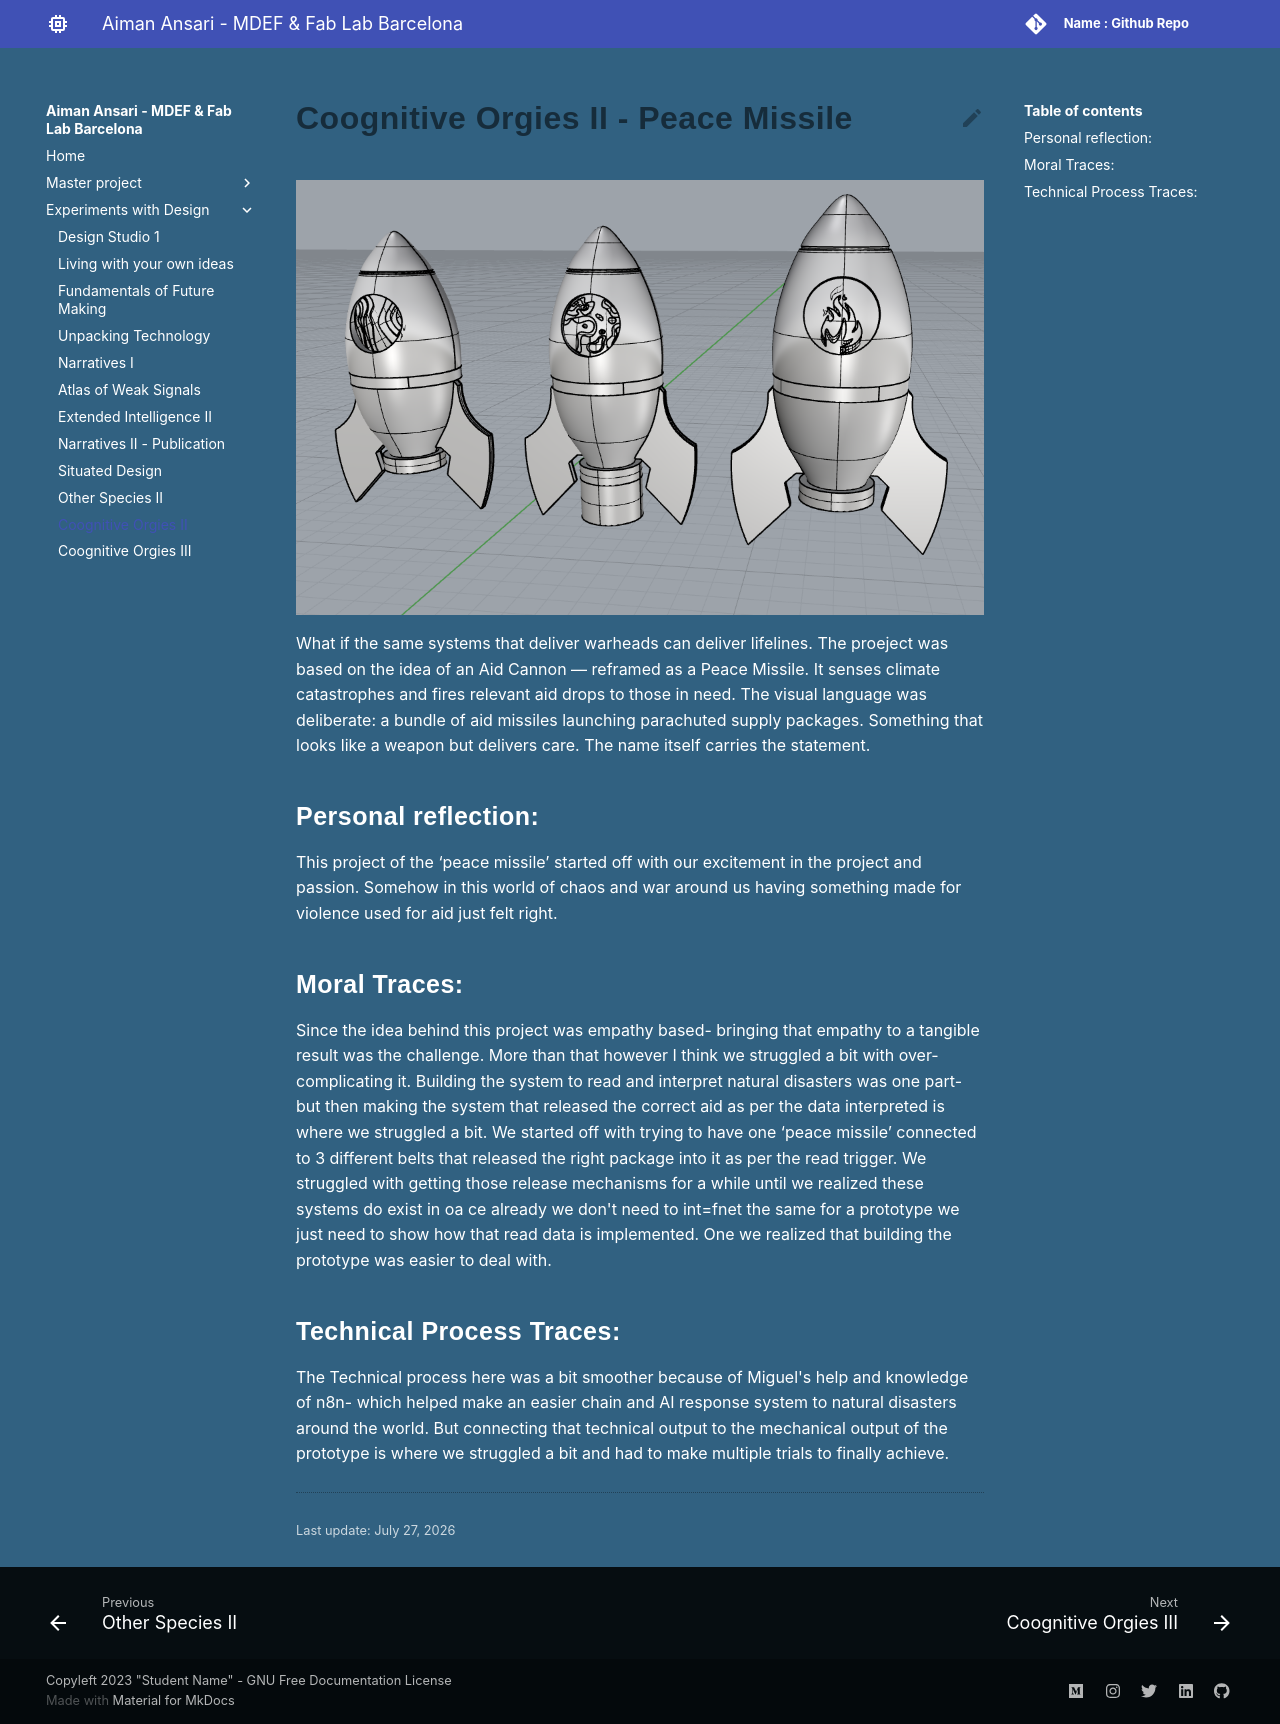

repository: aiman-ansari12/MDEF · page: Term 2/Coognitive_Orgies_II/index.html · generator: mkdocs

# Coognitive Orgies II - Peace Missile 
![Image 12](../images/PeaceMissile.png){ align=left }

What if the same systems that deliver warheads can deliver lifelines. The proeject was based on the idea of an Aid Cannon — reframed as a Peace Missile. It senses climate catastrophes and fires relevant aid drops to those in need. The visual language was deliberate: a bundle of aid missiles launching parachuted supply packages. Something that looks like a weapon but delivers care. The name itself carries the statement. 

## Personal reflection:
This project of the ‘peace missile’ started off with our excitement in the project and passion. Somehow in this world of chaos and war around us having something made for violence used for aid just felt right. 

## Moral Traces:
Since the idea behind this project was empathy based- bringing that empathy to a tangible result was the challenge. More than that however I think we struggled a bit with over-complicating it. Building the system to read and interpret natural disasters was one part- but then making the system that released the correct aid as per the data interpreted is where we struggled a bit. 
We started off with trying to have one ‘peace missile’ connected to 3 different belts that released the right package into it as per the read trigger. We struggled with getting those release mechanisms for a while until we realized these systems do exist in oa ce already we don't need to int=fnet the same for a prototype we just need to show how that read data is implemented. One we realized that building the prototype was easier to deal with. 

## Technical Process Traces:
The Technical process here was a bit smoother because of Miguel's help and knowledge of n8n- which helped make an easier chain and AI response system to natural disasters around the world. But connecting that technical output to the mechanical output of the prototype is where we struggled a bit and had to make multiple trials to finally achieve. 
